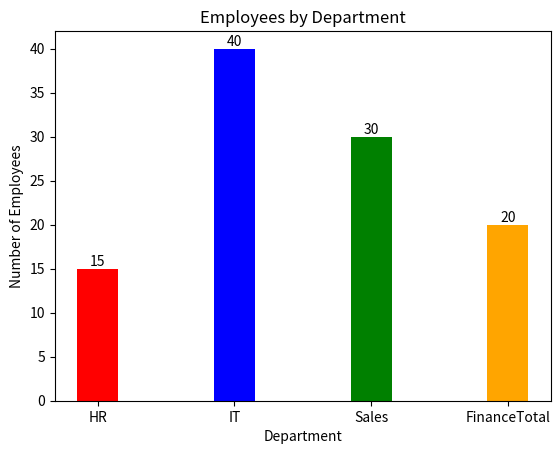

This chart was generated by the following Python code:
import matplotlib.pyplot as plt

departments = ["HR", "IT", "Sales", "Finance" "Total"]
employees = [15, 40, 30, 20]
colors = ["red", "blue", "green", "orange"]


bars = plt.bar(departments, employees, color=colors, width=0.3)


for bar in bars:
    height = bar.get_height()

    plt.text(
        bar.get_x() + bar.get_width()/2,
        height,
        str(height),
        ha="center",
        va="bottom"
    )
    
    
plt.title("Employees by Department")
plt.xlabel("Department")
plt.ylabel("Number of Employees")
plt.show()
